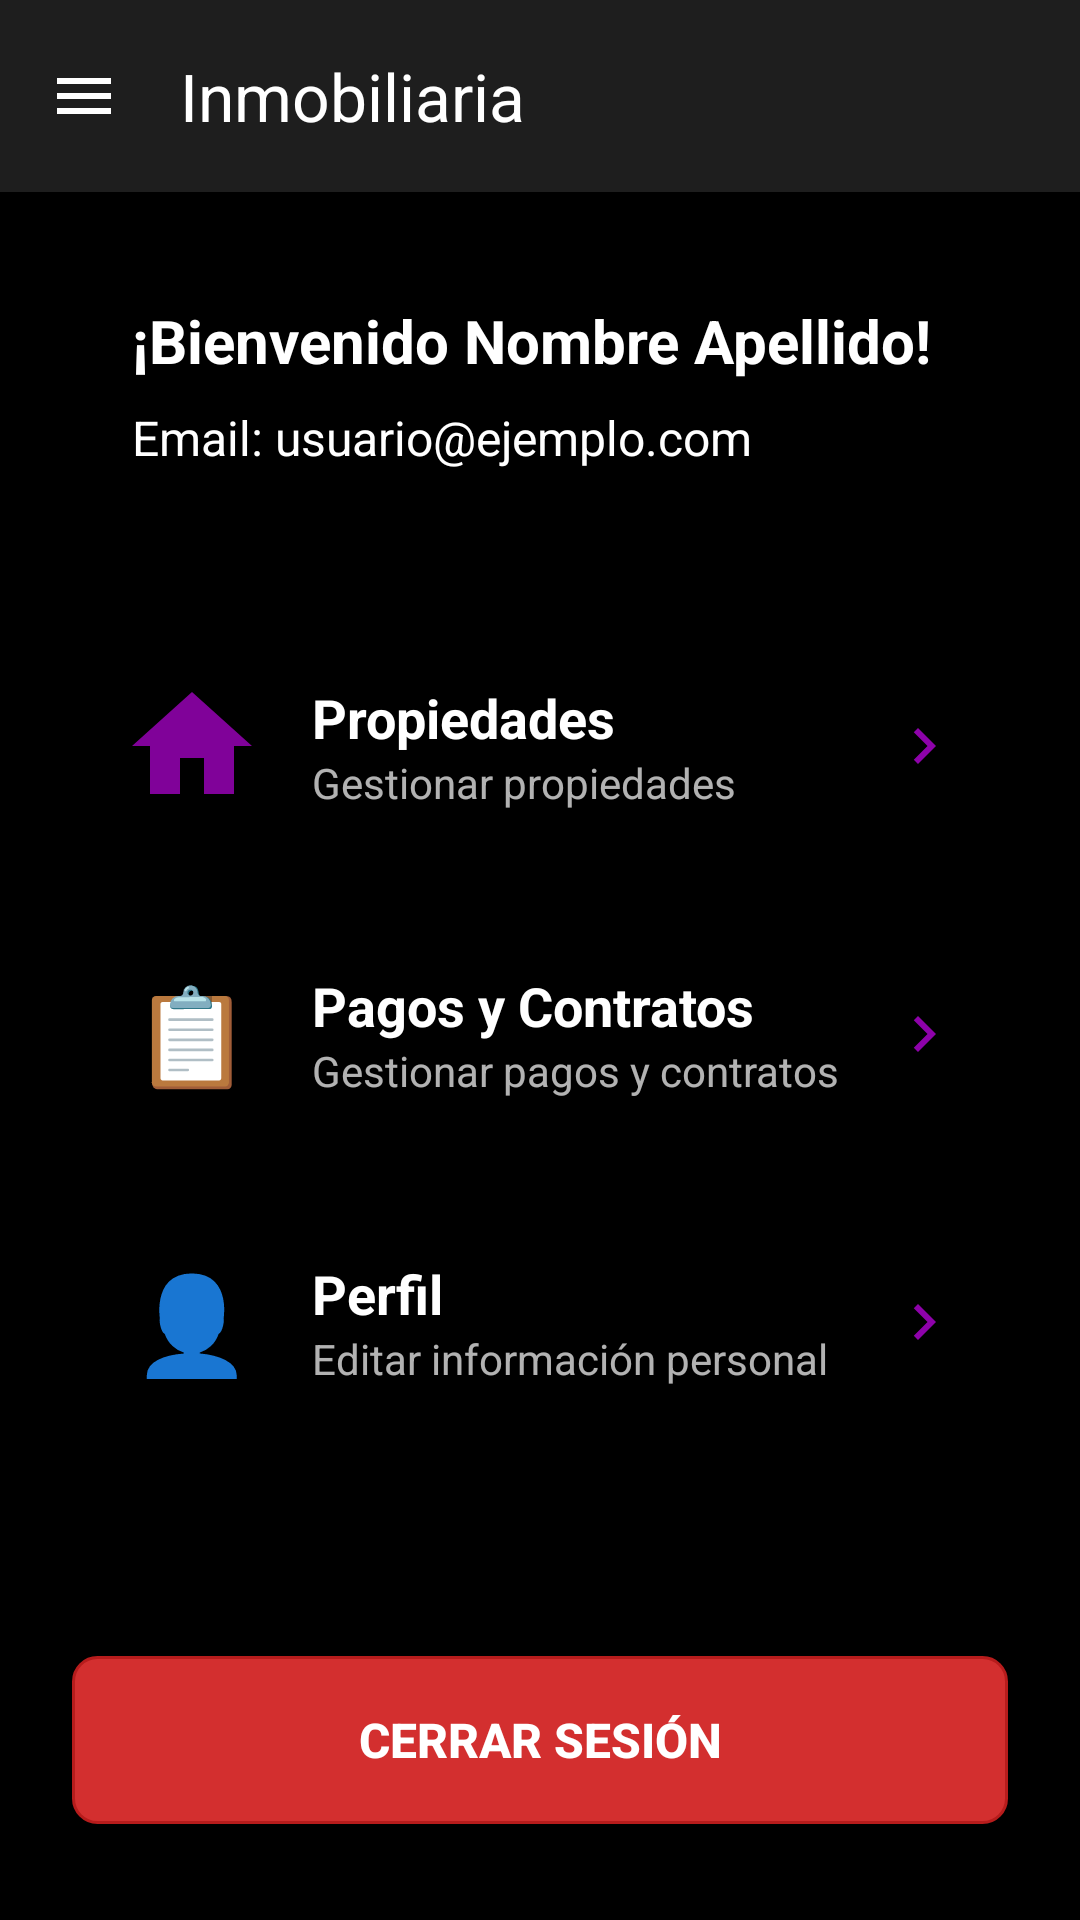

This screen was rendered from an Android layout file. Write that file and the resources it references.
<!-- AndroidManifest.xml: application theme Theme.Inmobiliaria_2025 -->
<!-- res/layout/activity_main_dashboard.xml -->
<?xml version="1.0" encoding="utf-8"?>
<androidx.drawerlayout.widget.DrawerLayout xmlns:android="http://schemas.android.com/apk/res/android"
    xmlns:app="http://schemas.android.com/apk/res-auto"
    xmlns:tools="http://schemas.android.com/tools"
    android:id="@+id/drawerLayout"
    android:layout_width="match_parent"
    android:layout_height="match_parent"
    android:fitsSystemWindows="true"
    tools:context=".MainActivity"
    tools:openDrawer="start">

    
    <androidx.constraintlayout.widget.ConstraintLayout
        android:layout_width="match_parent"
        android:layout_height="match_parent"
        android:background="@color/black">

    
    <com.google.android.material.appbar.MaterialToolbar
        android:id="@+id/toolbar"
        android:layout_width="match_parent"
        android:layout_height="?attr/actionBarSize"
        android:background="@color/card_background"
        android:theme="@style/ThemeOverlay.AppCompat.Dark.ActionBar"
        app:navigationIcon="@drawable/ic_menu"
        app:navigationIconTint="@color/white"
        app:title="Inmobiliaria"
        app:titleTextColor="@color/white"
        app:layout_constraintEnd_toEndOf="parent"
        app:layout_constraintStart_toStartOf="parent"
        app:layout_constraintTop_toTopOf="parent" />

    
    <LinearLayout
        android:id="@+id/headerLayout"
        android:layout_width="0dp"
        android:layout_height="wrap_content"
        android:layout_marginStart="24dp"
        android:layout_marginTop="16dp"
        android:layout_marginEnd="24dp"
        android:orientation="vertical"
        android:padding="20dp"
        android:background="@drawable/card_background"
        app:layout_constraintEnd_toEndOf="parent"
        app:layout_constraintStart_toStartOf="parent"
        app:layout_constraintTop_toBottomOf="@id/toolbar">

        <TextView
            android:id="@+id/tvWelcome"
            android:layout_width="wrap_content"
            android:layout_height="wrap_content"
            android:text="¡Bienvenido Nombre Apellido!"
            android:textColor="@color/white"
            android:textSize="20sp"
            android:textStyle="bold"
            android:layout_marginBottom="8dp" />

        <TextView
            android:id="@+id/tvUserInfo"
            android:layout_width="wrap_content"
            android:layout_height="wrap_content"
            android:text="Email: usuario@ejemplo.com"
            android:textColor="@color/white"
            android:textSize="16sp"
            android:lineSpacingExtra="4dp" />

    </LinearLayout>

    
    <LinearLayout
        android:id="@+id/cardsLayout"
        android:layout_width="0dp"
        android:layout_height="wrap_content"
        android:layout_marginStart="24dp"
        android:layout_marginTop="32dp"
        android:layout_marginEnd="24dp"
        android:orientation="vertical"
        app:layout_constraintEnd_toEndOf="parent"
        app:layout_constraintStart_toStartOf="parent"
        app:layout_constraintTop_toBottomOf="@id/headerLayout">

        
        <LinearLayout
            android:id="@+id/propertiesCard"
            android:layout_width="match_parent"
            android:layout_height="80dp"
            android:layout_marginBottom="16dp"
            android:orientation="horizontal"
            android:padding="16dp"
            android:background="@drawable/card_background"
            android:clickable="true"
            android:focusable="true"
            android:backgroundTint="@color/card_clickable">

            <ImageView
                android:layout_width="48dp"
                android:layout_height="48dp"
                android:src="@drawable/ic_home"
                android:layout_gravity="center_vertical"
                android:layout_marginEnd="16dp" />

            <LinearLayout
                android:layout_width="0dp"
                android:layout_height="wrap_content"
                android:layout_weight="1"
                android:orientation="vertical"
                android:layout_gravity="center_vertical">

                <TextView
                    android:layout_width="wrap_content"
                    android:layout_height="wrap_content"
                    android:text="Propiedades"
                    android:textColor="@color/white"
                    android:textSize="18sp"
                    android:textStyle="bold" />

                <TextView
                    android:layout_width="wrap_content"
                    android:layout_height="wrap_content"
                    android:text="Gestionar propiedades"
                    android:textColor="@color/white"
                    android:textSize="14sp"
                    android:alpha="0.7" />

            </LinearLayout>

            <ImageView
                android:layout_width="24dp"
                android:layout_height="24dp"
                android:src="@drawable/ic_arrow_right"
                android:layout_gravity="center_vertical" />

        </LinearLayout>

        
        <LinearLayout
            android:id="@+id/paymentsCard"
            android:layout_width="match_parent"
            android:layout_height="80dp"
            android:layout_marginBottom="16dp"
            android:orientation="horizontal"
            android:padding="16dp"
            android:background="@drawable/card_background"
            android:clickable="true"
            android:focusable="true"
            android:backgroundTint="@color/card_clickable">

            <TextView
                android:layout_width="48dp"
                android:layout_height="48dp"
                android:text="📋"
                android:textSize="32sp"
                android:gravity="center"
                android:layout_gravity="center_vertical"
                android:layout_marginEnd="16dp" />

            <LinearLayout
                android:layout_width="0dp"
                android:layout_height="wrap_content"
                android:layout_weight="1"
                android:orientation="vertical"
                android:layout_gravity="center_vertical">

                <TextView
                    android:layout_width="wrap_content"
                    android:layout_height="wrap_content"
                    android:text="Pagos y Contratos"
                    android:textColor="@color/white"
                    android:textSize="18sp"
                    android:textStyle="bold" />

                <TextView
                    android:layout_width="wrap_content"
                    android:layout_height="wrap_content"
                    android:text="Gestionar pagos y contratos"
                    android:textColor="@color/white"
                    android:textSize="14sp"
                    android:alpha="0.7" />

            </LinearLayout>

            <ImageView
                android:layout_width="24dp"
                android:layout_height="24dp"
                android:src="@drawable/ic_arrow_right"
                android:layout_gravity="center_vertical" />

        </LinearLayout>

        
        <LinearLayout
            android:id="@+id/profileCard"
            android:layout_width="match_parent"
            android:layout_height="80dp"
            android:layout_marginBottom="16dp"
            android:orientation="horizontal"
            android:padding="16dp"
            android:background="@drawable/card_background"
            android:clickable="true"
            android:focusable="true"
            android:backgroundTint="@color/card_clickable">

            <TextView
                android:layout_width="48dp"
                android:layout_height="48dp"
                android:text="👤"
                android:textSize="32sp"
                android:gravity="center"
                android:layout_gravity="center_vertical"
                android:layout_marginEnd="16dp" />

            <LinearLayout
                android:layout_width="0dp"
                android:layout_height="wrap_content"
                android:layout_weight="1"
                android:orientation="vertical"
                android:layout_gravity="center_vertical">

                <TextView
                    android:layout_width="wrap_content"
                    android:layout_height="wrap_content"
                    android:text="Perfil"
                    android:textColor="@color/white"
                    android:textSize="18sp"
                    android:textStyle="bold" />

                <TextView
                    android:layout_width="wrap_content"
                    android:layout_height="wrap_content"
                    android:text="Editar información personal"
                    android:textColor="@color/white"
                    android:textSize="14sp"
                    android:alpha="0.7" />

            </LinearLayout>

            <ImageView
                android:layout_width="24dp"
                android:layout_height="24dp"
                android:src="@drawable/ic_arrow_right"
                android:layout_gravity="center_vertical" />

        </LinearLayout>

    </LinearLayout>

    
    <Button
        android:id="@+id/btnLogout"
        android:layout_width="0dp"
        android:layout_height="56dp"
        android:layout_marginStart="24dp"
        android:layout_marginEnd="24dp"
        android:layout_marginBottom="32dp"
        android:background="@drawable/button_logout_background"
        android:text="Cerrar Sesión"
        android:textColor="@color/white"
        android:textSize="16sp"
        android:textStyle="bold"
        app:layout_constraintBottom_toBottomOf="parent"
        app:layout_constraintEnd_toEndOf="parent"
        app:layout_constraintStart_toStartOf="parent" />

    </androidx.constraintlayout.widget.ConstraintLayout>

    
    <com.google.android.material.navigation.NavigationView
        android:id="@+id/navigationView"
        android:layout_width="280dp"
        android:layout_height="match_parent"
        android:layout_gravity="start"
        android:background="@color/card_background"
        app:headerLayout="@layout/nav_header_main"
        app:menu="@menu/nav_menu"
        app:itemTextColor="@color/white"
        app:itemIconTint="@color/white" />

</androidx.drawerlayout.widget.DrawerLayout>
<!-- res/layout/nav_header_main.xml (included above) -->
<?xml version="1.0" encoding="utf-8"?>
<LinearLayout xmlns:android="http://schemas.android.com/apk/res/android"
    xmlns:app="http://schemas.android.com/apk/res-auto"
    android:layout_width="match_parent"
    android:layout_height="wrap_content"
    android:orientation="vertical"
    android:padding="24dp"
    android:background="@color/card_background"
    android:gravity="bottom"
    android:minHeight="180dp">

    <TextView
        android:id="@+id/navUserName"
        android:layout_width="wrap_content"
        android:layout_height="wrap_content"
        android:text="Nombre Apellido"
        android:textColor="@color/white"
        android:textSize="18sp"
        android:textStyle="bold"
        android:layout_marginBottom="8dp" />

    <TextView
        android:id="@+id/navUserEmail"
        android:layout_width="wrap_content"
        android:layout_height="wrap_content"
        android:text="usuario@ejemplo.com"
        android:textColor="@color/white"
        android:textSize="14sp"
        android:alpha="0.8" />

</LinearLayout>
<!-- resources referenced by this layout -->
<resources>
  <color name="black">#FF000000</color>
  <color name="card_background">#FF1E1E1E</color>
  <color name="card_clickable">#FF2A2A2A</color>
  <color name="white">#FFFFFFFF</color>
  <!-- drawable button_logout_background (drawable) -->
  <?xml version="1.0" encoding="utf-8"?>
  <shape xmlns:android="http://schemas.android.com/apk/res/android">
      <solid android:color="@color/logout_button" />
      <corners android:radius="8dp" />
      <stroke
          android:width="1dp"
          android:color="@color/logout_button_stroke" />
  </shape>
  <!-- drawable ic_arrow_right (drawable) -->
  <vector xmlns:android="http://schemas.android.com/apk/res/android"
  android:width="24dp"
  android:height="24dp"
  android:viewportWidth="24"
  android:viewportHeight="24">
  <path
      android:fillColor="#8E02AA"
      android:pathData="M10,6L8.59,7.41 13.17,12l-4.58,4.59L10,18l6,-6z"/>
  </vector>
  <!-- drawable ic_home (drawable) -->
  <vector xmlns:android="http://schemas.android.com/apk/res/android" android:alpha="0.9" android:height="24dp" android:tint="#8E02AA" android:viewportHeight="24" android:viewportWidth="24" android:width="24dp">
        
      <path android:fillColor="@android:color/white" android:pathData="M10,20v-6h4v6h5v-8h3L12,3 2,12h3v8z"/>
      
  </vector>
  <!-- drawable ic_menu (drawable) -->
  <vector xmlns:android="http://schemas.android.com/apk/res/android"
      android:width="24dp"
      android:height="24dp"
      android:viewportWidth="24"
      android:viewportHeight="24">
      <path
          android:fillColor="@android:color/white"
          android:pathData="M3,18h18v-2L3,16v2zM3,13h18v-2L3,11v2zM3,6v2h18L21,6L3,6z"/>
  </vector>
  <style name="Theme.Inmobiliaria_2025" parent="Base.Theme.Inmobiliaria_2025" />
  <color name="logout_button">#FFD32F2F</color>
  <color name="logout_button_stroke">#FFB71C1C</color>
  <style name="Base.Theme.Inmobiliaria_2025" parent="Theme.Material3.DayNight.NoActionBar">
          
          
      </style>
</resources>
